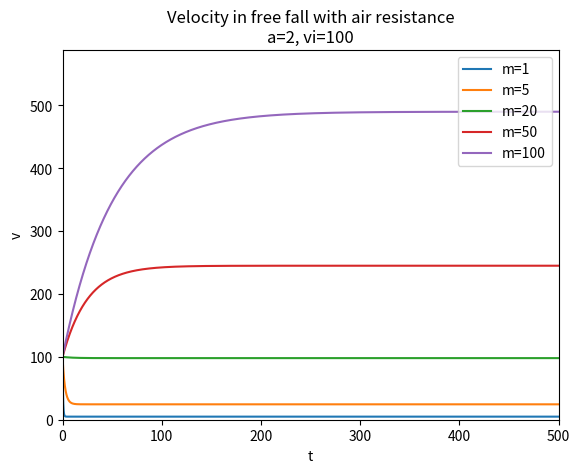
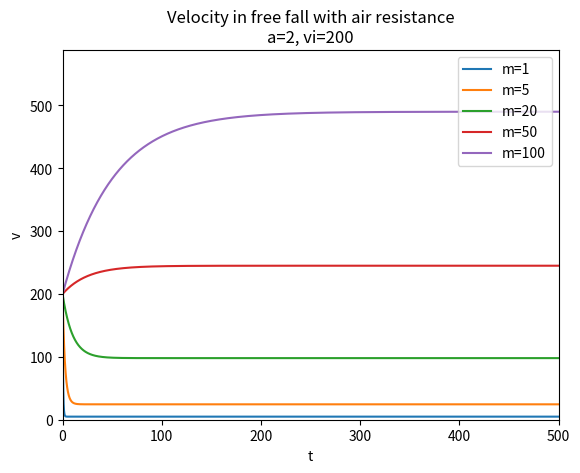
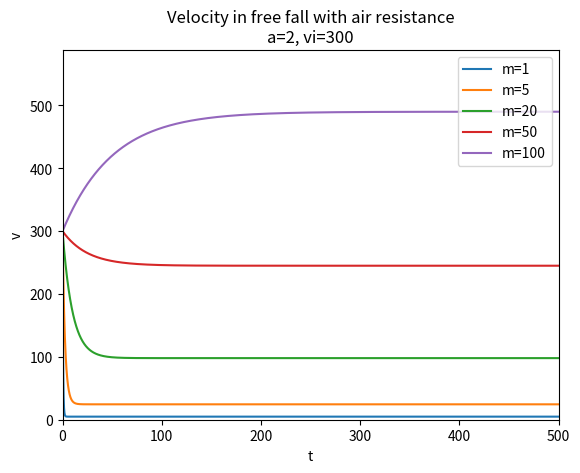
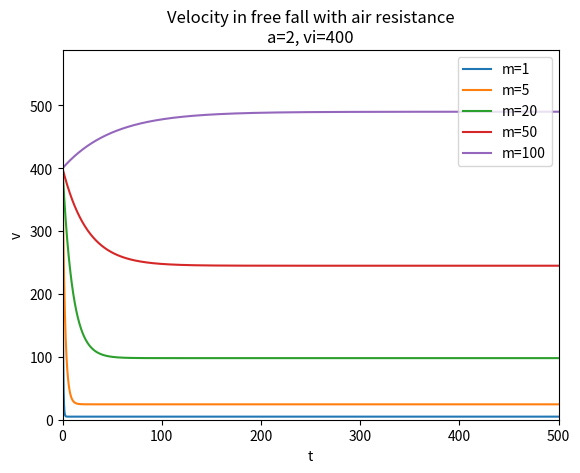
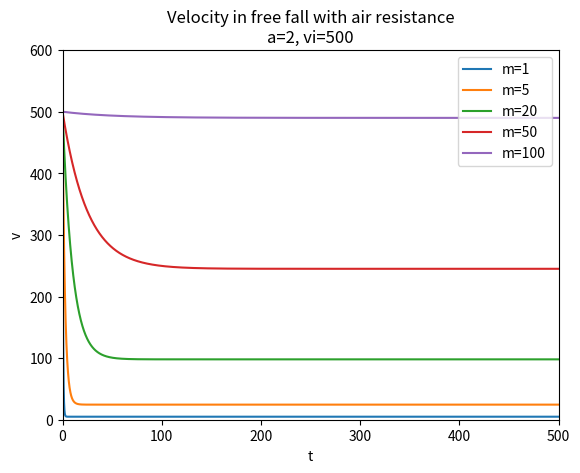
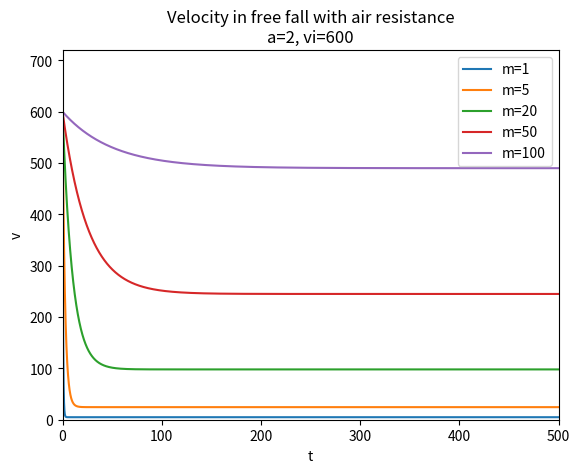
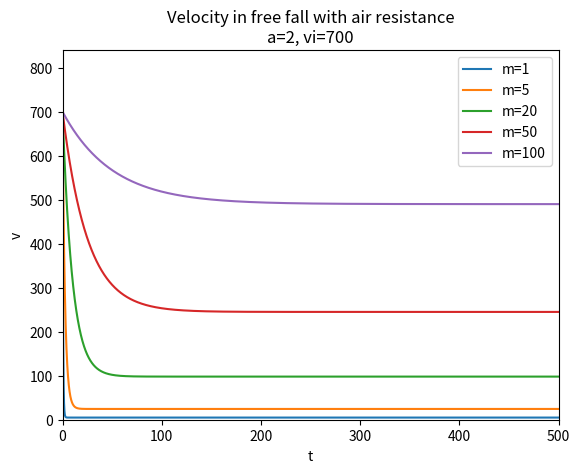
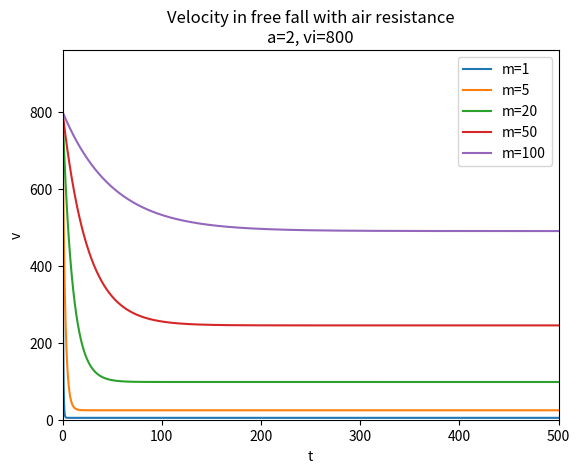
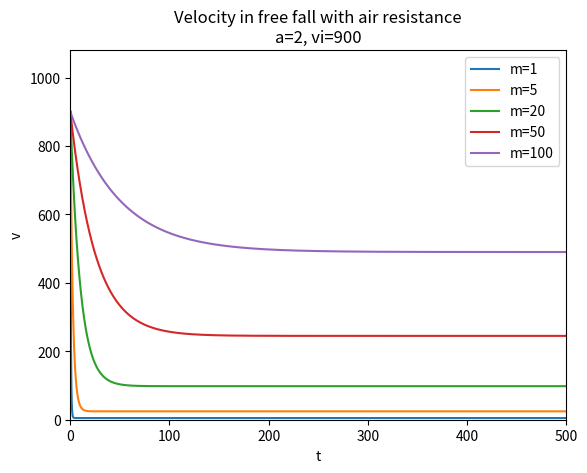
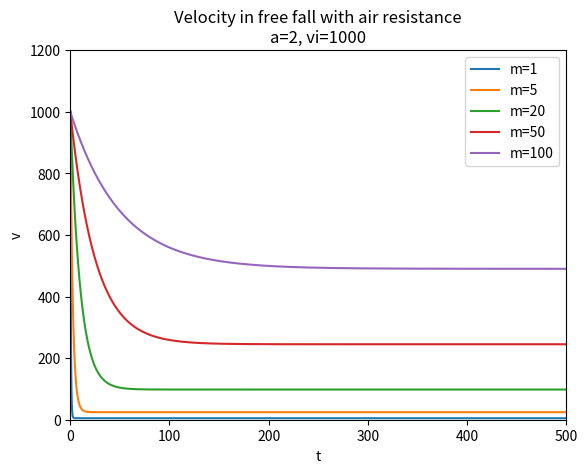
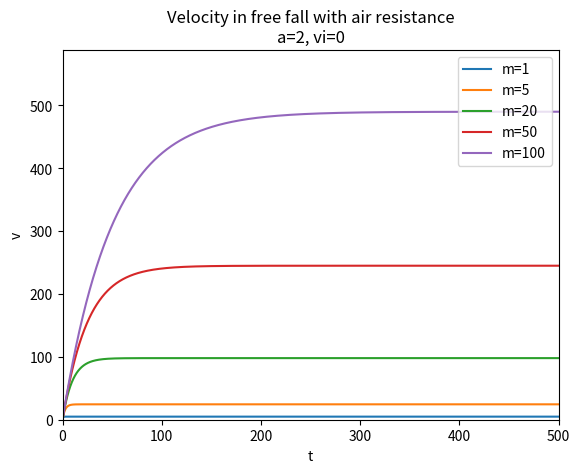
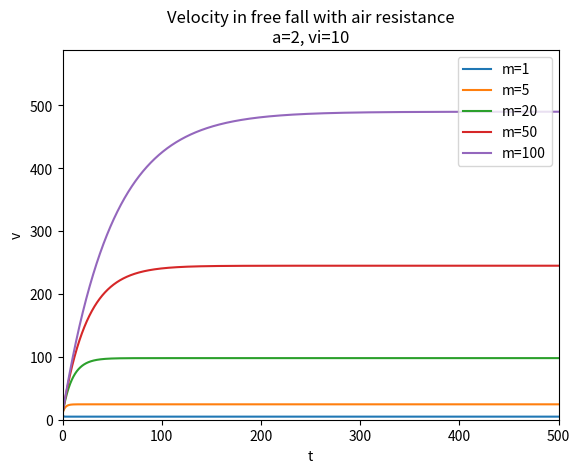
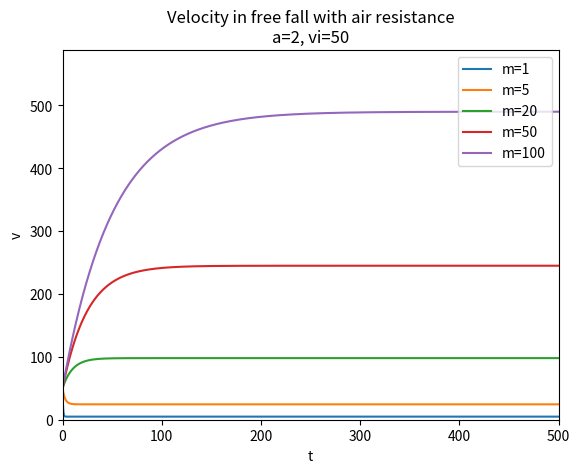

Generate these figures, in order, with matplotlib:
import numpy as np
import matplotlib.pyplot as plt
from matplotlib import colors as mcolors

'''
F = g - Ar
Ar = aV

F = g - aV

v' = (g - av)/m


'''

def solver(g, a, m, dt, T, vi):
    dt = float(dt)
    Nt = round(int(T/dt))
    u = np.zeros(Nt+1)
    t = np.linspace(0, Nt*dt, Nt + 1)

    u[0] = vi

    for n in range(0, Nt ):
        u[n + 1] = (((g*dt)) + (u[n])*(1 - (a*dt)/(2*m)))/(1 + (a*dt)/(2*m))

    return u, t


def creategraph(vi, label):
    g = 9.8
    a = 2
    T = 500
    dt = 0.01

    m = 1      
    u, t = solver(g, a, m, dt, T, vi)
    plt.plot(t, u, 'C0-')

    m = 5      
    u, t = solver(g, a, m, dt, T, vi)
    plt.plot(t, u, 'C1-')

    m = 20      
    u, t = solver(g, a, m, dt, T, vi)
    plt.plot(t, u, 'C2-')

    m = 50      
    u, t = solver(g, a, m, dt, T, vi)
    plt.plot(t, u, 'C3-')

    m = 100      
    u, t = solver(g, a, m, dt, T, vi)
    plt.plot(t, u, 'C4-')

    umin = 0; umax = 1.2*u.max()
    name = 'ar_vi' + str(vi)
    plt.title('Velocity in free fall with air resistance\na=%g, vi=%g' % (a, vi) )
    plt.legend(['m=1', 'm=5', 'm=20', 'm=50', 'm=100'], loc='upper right')
    plt.xlabel('t')
    plt.ylabel('v')
    plt.axis([t[0], t[-1], umin, umax])
    if vi == 1000:
        label = 'e' + label
    plt.savefig(label + name + '.png')

for x in range(1, 11):
    creategraph(100*x, 'b' + str(x))
    plt.close('all')

for x in [0, 10, 50]:
    creategraph(x, 'a' + str(x))
    plt.close('all')
